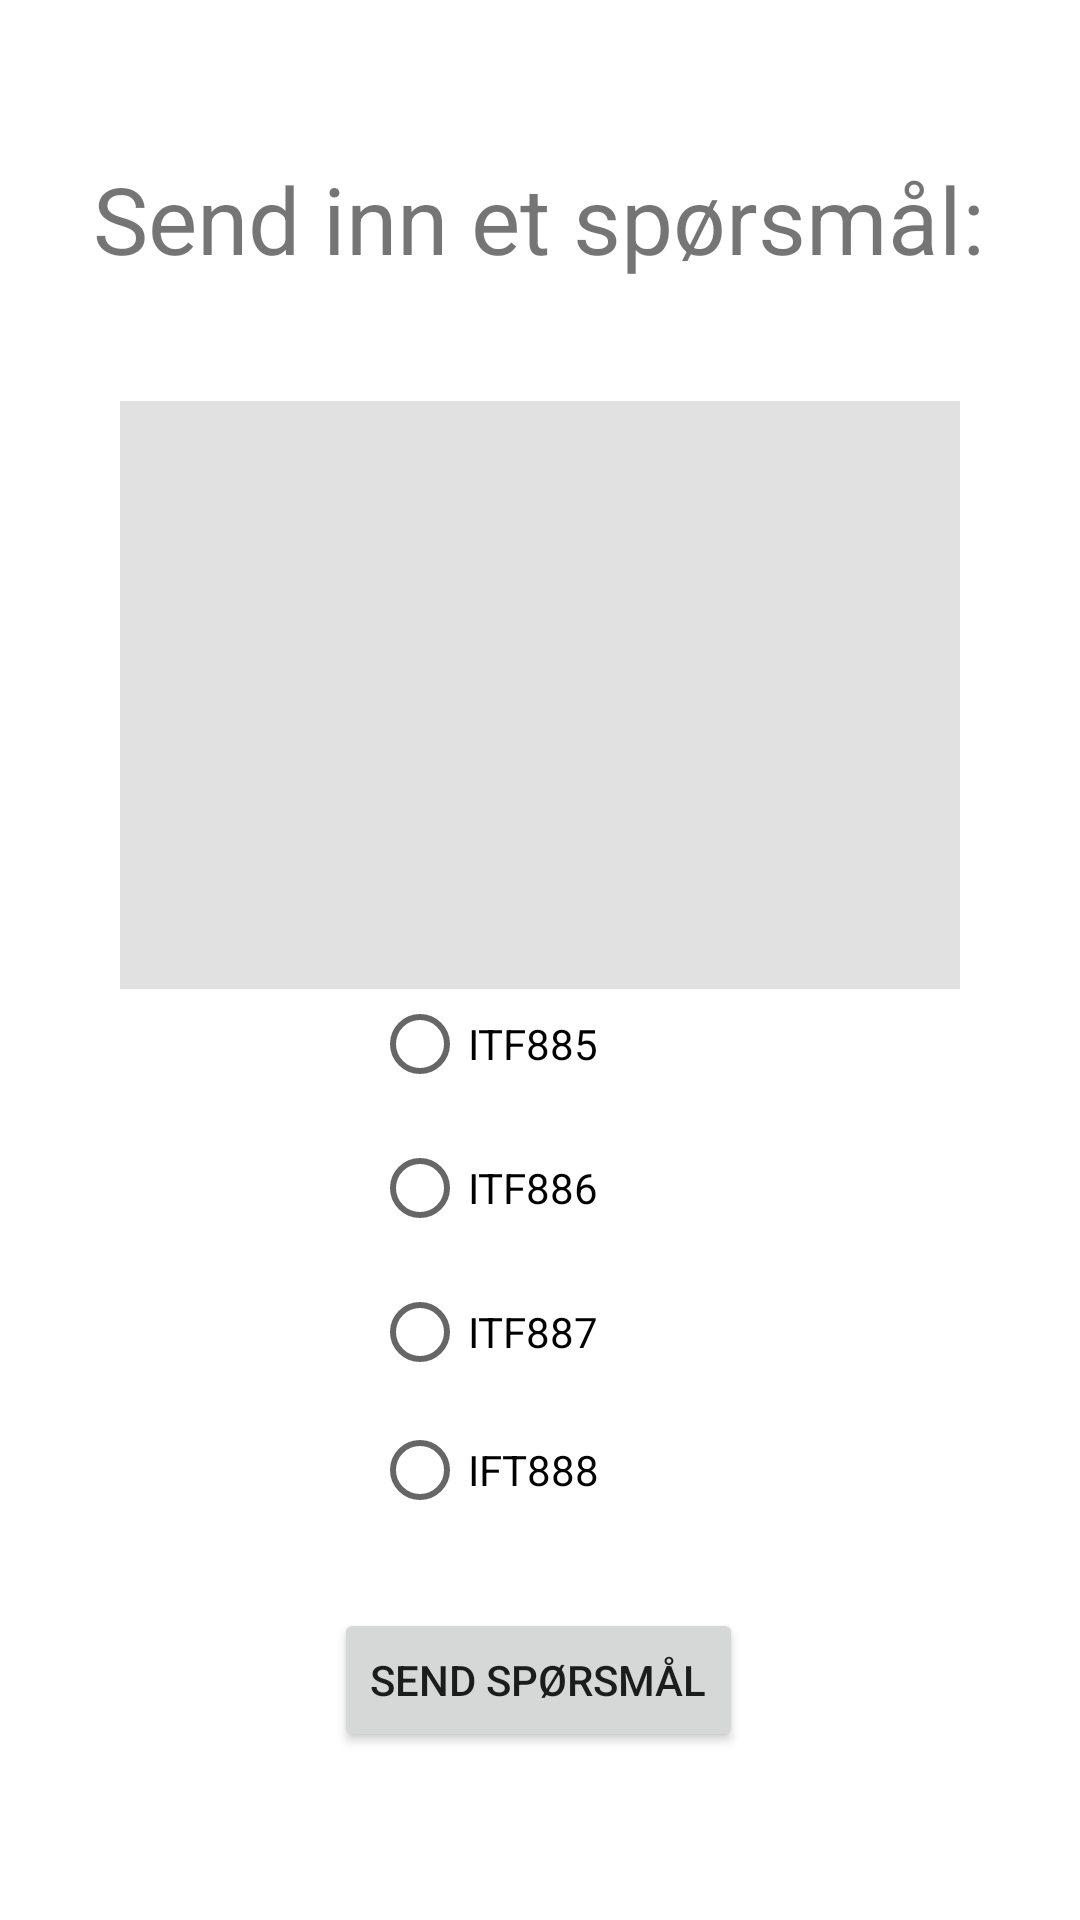

Layout XML and referenced resources for this Android screen:
<!-- AndroidManifest.xml: application theme Theme.SoftSecApp -->
<!-- res/layout/activity_send_messages.xml -->
<?xml version="1.0" encoding="utf-8"?>
<androidx.constraintlayout.widget.ConstraintLayout xmlns:android="http://schemas.android.com/apk/res/android"
    xmlns:app="http://schemas.android.com/apk/res-auto"
    xmlns:tools="http://schemas.android.com/tools"
    android:layout_width="match_parent"
    android:layout_height="match_parent"
    tools:context=".SendMessages">

    <RadioGroup
        android:id="@+id/radioGroup"
        android:layout_width="112dp"
        android:layout_height="188dp"
        android:layout_marginTop="50dp"
        android:layout_marginBottom="80dp"
        app:layout_constraintBottom_toTopOf="@+id/SubmitButton"
        app:layout_constraintEnd_toEndOf="parent"
        app:layout_constraintStart_toStartOf="parent"
        app:layout_constraintTop_toBottomOf="@+id/inputText">

        <RadioButton
            android:id="@+id/radioBtn1"
            android:layout_width="match_parent"
            android:layout_height="wrap_content"
            android:text="ITF885" />

        <RadioButton
            android:id="@+id/radioBtn2"
            android:layout_width="match_parent"
            android:layout_height="wrap_content"
            android:text="ITF886" />

        <RadioButton
            android:id="@+id/radioBtn3"
            android:layout_width="match_parent"
            android:layout_height="wrap_content"
            android:text="ITF887" />

        <RadioButton
            android:id="@+id/radioBtn4"
            android:layout_width="match_parent"
            android:layout_height="wrap_content"
            android:text="IFT888" />

    </RadioGroup>

    <Button
        android:id="@+id/SubmitButton"
        android:layout_width="wrap_content"
        android:layout_height="wrap_content"
        android:layout_marginBottom="56dp"
        android:text="Send Spørsmål"
        app:layout_constraintBottom_toBottomOf="parent"
        app:layout_constraintEnd_toEndOf="parent"
        app:layout_constraintHorizontal_bias="0.498"
        app:layout_constraintStart_toStartOf="parent" />

    <TextView
        android:id="@+id/Title"
        android:layout_width="wrap_content"
        android:layout_height="wrap_content"
        android:layout_marginTop="52dp"
        android:text="Send inn et spørsmål:"
        android:textSize="15pt"
        app:layout_constraintEnd_toEndOf="parent"
        app:layout_constraintHorizontal_bias="0.493"
        app:layout_constraintStart_toStartOf="parent"
        app:layout_constraintTop_toTopOf="parent" />

    <EditText
        android:id="@+id/inputText"
        android:layout_width="280dp"
        android:layout_height="196dp"
        android:layout_marginTop="40dp"
        android:background="#E1E1E1"
        android:ems="10"
        android:gravity="start|top"
        android:inputType="textMultiLine"
        app:layout_constraintEnd_toEndOf="parent"
        app:layout_constraintStart_toStartOf="parent"
        app:layout_constraintTop_toBottomOf="@+id/Title" />

</androidx.constraintlayout.widget.ConstraintLayout>
<!-- resources referenced by this layout -->
<resources>
  <style name="Theme.SoftSecApp" parent="Theme.MaterialComponents.DayNight.DarkActionBar">
          
          <item name="colorPrimary">@color/purple_500</item>
          <item name="colorPrimaryVariant">@color/purple_700</item>
          <item name="colorOnPrimary">@color/white</item>
          
          <item name="colorSecondary">@color/teal_200</item>
          <item name="colorSecondaryVariant">@color/teal_700</item>
          <item name="colorOnSecondary">@color/black</item>
          
          <item name="android:statusBarColor" tools:targetApi="l">?attr/colorPrimaryVariant</item>
          
      </style>
  <!-- not gathered from this repository: default colours our renderer supplied (Android Studio template values) -->
  <color name="purple_500">#FF6200EE</color>
  <color name="purple_700">#FF3700B3</color>
  <color name="teal_200">#FF03DAC5</color>
  <color name="teal_700">#FF018786</color>
  <color name="black">#FF000000</color>
  <color name="white">#FFFFFFFF</color>
</resources>
